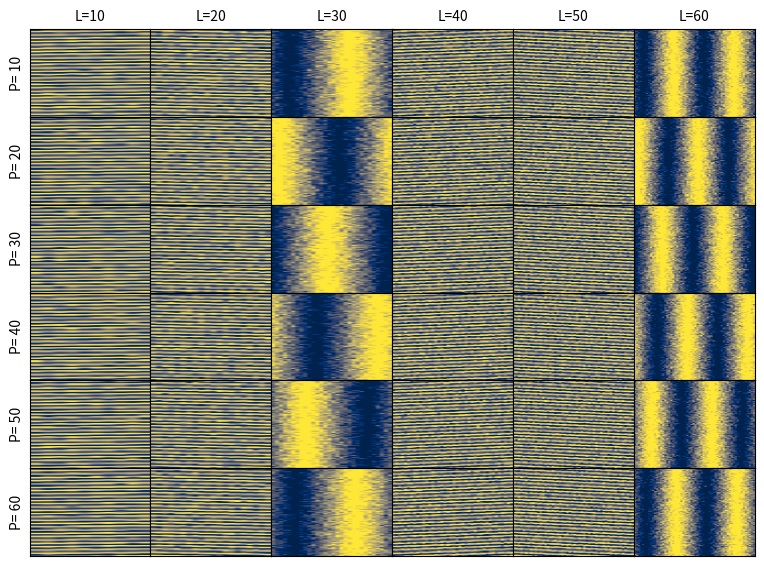

Here is the Python script that generated this plot: (Note: this script raises an exception after producing the figure.)
import matplotlib.pyplot as plt
import numpy as np


def min_max_normlise(array, min_val, max_val):
    normalised_array = ((max_val-min_val)*((array-min(array))/(max(array)-min(array))))+min_val
    return normalised_array


def plot_linear_grid_cell_rates(n_trials, save_path, bin_size_cm=1, sampling_rate=100, avg_speed_cmps=10, p_scalar=1):

    track_lengths = [10, 20, 30, 40, 50, 60]
    grid_spacing = 30
    offsets = [10, 20, 30, 40, 50, 60]

    fig, axes = plt.subplots(len(track_lengths), len(offsets), figsize=(8, 6))

    for n, track_length in enumerate(track_lengths):
        for m, offset in enumerate(offsets):
            distance_covered = n_trials*track_length

            locations = np.linspace(0, distance_covered-0.000001, int(sampling_rate*(distance_covered/bin_size_cm)/avg_speed_cmps))

            firing_p = np.sin((2*np.pi*(1/grid_spacing)*locations)+offset)
            firing_p = min_max_normlise(firing_p, 0, 1)
            firing_p = firing_p*p_scalar

            spikes_at_locations = np.zeros(len(locations))

            for i in range(len(locations)):
                spikes_at_locations[i] = np.random.choice([1, 0], 1, p=[firing_p[i], 1-firing_p[i]])[0]

            spike_locations = locations[spikes_at_locations==1]
            trial_numbers = (spike_locations//track_length)+1
            spike_locations = spike_locations%track_length

            rates = []
            for trial_number in np.arange(1, n_trials+1):
                trial_spike_locations = spike_locations[trial_numbers == trial_number]
                trial_rates, bin_edges = np.histogram(trial_spike_locations, bins=int(track_length/bin_size_cm), range=(0, track_length))
                bin_centres = 0.5*(bin_edges[1:]+bin_edges[:-1])

                rates.append(trial_rates.tolist())
            rates = np.array(rates)
            #rates = min_max_normalise_2d(rates, 0, 1)

            axes[m,n].imshow(rates, aspect="auto", cmap="cividis")

            if m == 0:
                x_title = "L="+str(track_length)
                axes[m, n].set_title(x_title, fontsize=10)
            if n == 0:
                y_title = "P= "+str(offset)
                axes[m, n].set_ylabel(y_title, fontsize=10)

    plt.tight_layout()
    plt.subplots_adjust(wspace=0, hspace=0)
    plt.setp(plt.gcf().get_axes(), xticks=[], yticks=[]);
    plot_path = save_path + '/toy_grid_assay_non_anchored_rates_p_scalar-' + str(float2str(p_scalar)) + '_ntrials-' +str(n_trials) + '.png'

    plt.savefig(plot_path, dpi=300)
    plt.close()

def plot_linear_grid_cell_rates_anchored(n_trials, save_path, bin_size_cm=1, sampling_rate=100, avg_speed_cmps=10, p_scalar=1):

    track_lengths = [10, 20, 30, 40, 50, 60]
    grid_spacing = 30
    offsets = [10, 20, 30, 40, 50, 60]

    fig, axes = plt.subplots(len(track_lengths), len(offsets), figsize=(8, 6))

    for n, track_length in enumerate(track_lengths):
        for m, offset in enumerate(offsets):
            distance_covered = n_trials*track_length

            locations = np.linspace(0, distance_covered-0.000001, int(sampling_rate*(distance_covered/bin_size_cm)/avg_speed_cmps))
            trial_numbers = (locations//track_length)+1
            spikes_at_locations = []

            for trial_number in np.unique(trial_numbers):
                trial_locations = (locations%track_length)[trial_numbers==trial_number]
                firing_p = np.sin((2*np.pi*(1/grid_spacing)*trial_locations)+offset)
                firing_p = min_max_normlise(firing_p, 0, 1)
                firing_p = firing_p*p_scalar

                spikes_at_locations_trial = np.zeros(len(trial_locations))
                for i in range(len(spikes_at_locations_trial)):
                    spikes_at_locations_trial[i] = np.random.choice([1, 0], 1, p=[firing_p[i], 1-firing_p[i]])[0]
                spikes_at_locations.extend(spikes_at_locations_trial.tolist())

            spikes_at_locations = np.array(spikes_at_locations)

            spike_locations = locations[spikes_at_locations==1]
            trial_numbers = (spike_locations//track_length)+1
            spike_locations = spike_locations%track_length

            rates = []
            for trial_number in np.arange(1, n_trials+1):
                trial_spike_locations = spike_locations[trial_numbers == trial_number]
                trial_rates, bin_edges = np.histogram(trial_spike_locations, bins=int(track_length/bin_size_cm), range=(0, track_length))
                bin_centres = 0.5*(bin_edges[1:]+bin_edges[:-1])

                rates.append(trial_rates.tolist())
            rates = np.array(rates)
            #rates = min_max_normalise_2d(rates, 0, 1)

            axes[m,n].imshow(rates, aspect="auto", cmap="cividis")

            if m == 0:
                x_title = "L="+str(track_length)
                axes[m, n].set_title(x_title, fontsize=10)
            if n == 0:
                y_title = "P= "+str(offset)
                axes[m, n].set_ylabel(y_title, fontsize=10)

    plt.tight_layout()
    plt.subplots_adjust(wspace=0, hspace=0)
    plt.setp(plt.gcf().get_axes(), xticks=[], yticks=[]);
    plot_path = save_path + '/toy_grid_assay_anchored_rates_p_scalar-' + str(float2str(p_scalar)) + '_ntrials-' +str(n_trials) + '.png'

    plt.savefig(plot_path, dpi=300)
    plt.close()

def find_set(a,b):
    return set(a) & set(b)

def plot_linear_grid_cells_spatial_autocorreologram(n_trials, save_path, bin_size_cm=1, sampling_rate=100, avg_speed_cmps=10, p_scalar=1):

    track_lengths = [10, 20, 30, 40, 50, 60]
    grid_spacing = 30
    offsets = [10, 20, 30, 40, 50, 60]

    fig, axes = plt.subplots(len(track_lengths), len(offsets), figsize=(8, 6))

    for n, track_length in enumerate(track_lengths):
        for m, offset in enumerate(offsets):
            distance_covered = n_trials*track_length

            locations = np.linspace(0, distance_covered-0.000001, int(sampling_rate*(distance_covered/bin_size_cm)/avg_speed_cmps))

            firing_p = np.sin((2*np.pi*(1/grid_spacing)*locations)+offset)
            firing_p = min_max_normlise(firing_p, 0, 1)
            firing_p = firing_p*p_scalar

            spikes_at_locations = np.zeros(len(locations))

            for i in range(len(locations)):
                spikes_at_locations[i] = np.random.choice([1, 0], 1, p=[firing_p[i], 1-firing_p[i]])[0]

            spike_locations_abs = locations[spikes_at_locations==1]
            trial_numbers = (spike_locations_abs//track_length)+1
            x_position_cluster = spike_locations_abs%track_length
            lap_distance_covered = (trial_numbers*track_length)-track_length #total elapsed distance
            x_position_cluster = x_position_cluster+lap_distance_covered
            x_position_cluster = x_position_cluster[~np.isnan(x_position_cluster)]
            x_position_cluster_bins = np.floor(x_position_cluster).astype(int)

            autocorr_window_size = int(2*track_length)
            lags = np.arange(0, autocorr_window_size, 1).astype(int) # were looking at 10 timesteps back and 10 forward

            autocorrelogram = np.array([])
            for lag in lags:
                correlated = len(find_set(x_position_cluster_bins+lag, x_position_cluster_bins))
                autocorrelogram = np.append(autocorrelogram, correlated)

            axes[m, n].bar(lags[1:], autocorrelogram[1:], color="black", edgecolor="black", align="edge")
            axes[m, n].set_xlim(1,autocorr_window_size)
            axes[m, n].set_ylim(min(autocorrelogram[1:]), max(autocorrelogram[1:]))

            if m == 0:
                x_title = "L="+str(track_length)
                axes[m, n].set_title(x_title, fontsize=10)
            if n == 0:
                y_title = "P= "+str(offset)
                axes[m, n].set_ylabel(y_title, fontsize=10)

    plt.tight_layout()
    plt.subplots_adjust(wspace=0, hspace=0)
    plt.setp(plt.gcf().get_axes(), xticks=[], yticks=[]);
    plot_path = save_path + '/toy_grid_assay_non_anchored_spatial_autocorrelograms_p_scalar-' + str(float2str(p_scalar)) + '_ntrials-' +str(n_trials) + '.png'
    plt.savefig(plot_path, dpi=300)
    plt.close()

def plot_linear_grid_cells_spatial_autocorreologram_anchored(n_trials, save_path, bin_size_cm=1, sampling_rate=100, avg_speed_cmps=10, p_scalar=1):

    track_lengths = [10, 20, 30, 40, 50, 60]
    grid_spacing = 30
    offsets = [10, 20, 30, 40, 50, 60]

    fig, axes = plt.subplots(len(track_lengths), len(offsets), figsize=(8, 6))

    for n, track_length in enumerate(track_lengths):
        for m, offset in enumerate(offsets):
            distance_covered = n_trials*track_length

            locations = np.linspace(0, distance_covered-0.000001, int(sampling_rate*(distance_covered/bin_size_cm)/avg_speed_cmps))
            trial_numbers = (locations//track_length)+1
            spikes_at_locations = []

            for trial_number in np.unique(trial_numbers):
                trial_locations = (locations%track_length)[trial_numbers==trial_number]
                firing_p = np.sin((2*np.pi*(1/grid_spacing)*trial_locations)+offset)
                firing_p = min_max_normlise(firing_p, 0, 1)
                firing_p = firing_p*p_scalar

                spikes_at_locations_trial = np.zeros(len(trial_locations))
                for i in range(len(spikes_at_locations_trial)):
                    spikes_at_locations_trial[i] = np.random.choice([1, 0], 1, p=[firing_p[i], 1-firing_p[i]])[0]
                spikes_at_locations.extend(spikes_at_locations_trial.tolist())

            spikes_at_locations = np.array(spikes_at_locations)

            spike_locations_abs = locations[spikes_at_locations==1]
            trial_numbers = (spike_locations_abs//track_length)+1
            x_position_cluster = spike_locations_abs%track_length
            lap_distance_covered = (trial_numbers*track_length)-track_length #total elapsed distance
            x_position_cluster = x_position_cluster+lap_distance_covered
            x_position_cluster = x_position_cluster[~np.isnan(x_position_cluster)]
            x_position_cluster_bins = np.floor(x_position_cluster).astype(int)

            autocorr_window_size = int(2*track_length)
            lags = np.arange(0, autocorr_window_size, 1).astype(int) # were looking at 10 timesteps back and 10 forward

            autocorrelogram = np.array([])
            for lag in lags:
                correlated = len(find_set(x_position_cluster_bins+lag, x_position_cluster_bins))
                autocorrelogram = np.append(autocorrelogram, correlated)

            axes[m, n].bar(lags[1:], autocorrelogram[1:], color="black", edgecolor="black", align="edge")
            axes[m, n].set_xlim(1,autocorr_window_size)
            axes[m, n].set_ylim(min(autocorrelogram[1:]), max(autocorrelogram[1:]))

            if m == 0:
                x_title = "L="+str(track_length)
                axes[m, n].set_title(x_title, fontsize=10)
            if n == 0:
                y_title = "P= "+str(offset)
                axes[m, n].set_ylabel(y_title, fontsize=10)

    plt.tight_layout()
    plt.subplots_adjust(wspace=0, hspace=0)
    plt.setp(plt.gcf().get_axes(), xticks=[], yticks=[]);
    plot_path = save_path + '/toy_grid_assay_anchored_spatial_autocorrelograms_p_scalar-' + str(float2str(p_scalar)) + '_ntrials-' +str(n_trials) + '.png'
    plt.savefig(plot_path, dpi=300)
    plt.close()

def plot_linear_grid_cell(n_trials, save_path, bin_size_cm=1, sampling_rate=100, avg_speed_cmps=10, p_scalar=1):

    track_lengths = [10, 20, 30, 40, 50, 60]
    grid_spacing = 30
    offsets = [10, 20, 30, 40, 50, 60]

    fig, axes = plt.subplots(len(track_lengths), len(offsets), figsize=(8, 6))

    for n, track_length in enumerate(track_lengths):
        for m, offset in enumerate(offsets):
            distance_covered = n_trials*track_length

            locations = np.linspace(0, distance_covered-0.000001, int(sampling_rate*(distance_covered/bin_size_cm)/avg_speed_cmps))

            firing_p = np.sin((2*np.pi*(1/grid_spacing)*locations)+offset)
            firing_p = min_max_normlise(firing_p, 0, 1)
            firing_p = firing_p*p_scalar

            spikes_at_locations = np.zeros(len(locations))

            for i in range(len(locations)):
                spikes_at_locations[i] = np.random.choice([1, 0], 1, p=[firing_p[i], 1-firing_p[i]])[0]

            spike_locations = locations[spikes_at_locations==1]
            trial_numbers = (spike_locations//track_length)+1
            spike_locations = spike_locations%track_length

            axes[m, n].scatter(spike_locations, trial_numbers, marker="|", color="black", alpha=0.025+((1-p_scalar)*0.025))
            axes[m, n].set_xlim(0,track_length)
            axes[m, n].set_ylim(0, n_trials)

            if m == 0:
                x_title = "L="+str(track_length)
                axes[m, n].set_title(x_title, fontsize=10)
            if n == 0:
                y_title = "P= "+str(offset)
                axes[m, n].set_ylabel(y_title, fontsize=10)

    plt.tight_layout()
    plt.subplots_adjust(wspace=0, hspace=0)
    plt.setp(plt.gcf().get_axes(), xticks=[], yticks=[]);
    plot_path = save_path + '/toy_grid_assay_non_anchored_spikes_p_scalar-' + str(float2str(p_scalar)) + '_ntrials-' +str(n_trials) + '.png'

    plt.savefig(plot_path, dpi=300)
    plt.close()

def plot_linear_grid_cell_anchored(n_trials, save_path, bin_size_cm=1, sampling_rate=100, avg_speed_cmps=10, p_scalar=1):

    track_lengths = [10, 20, 30, 40, 50, 60]
    grid_spacing = 30
    offsets = [10, 20, 30, 40, 50, 60]

    fig, axes = plt.subplots(len(track_lengths), len(offsets), figsize=(8, 6))

    for n, track_length in enumerate(track_lengths):
        for m, offset in enumerate(offsets):
            distance_covered = n_trials*track_length

            locations = np.linspace(0, distance_covered-0.000001, int(sampling_rate*(distance_covered/bin_size_cm)/avg_speed_cmps))
            trial_numbers = (locations//track_length)+1
            spikes_at_locations = []

            for trial_number in np.unique(trial_numbers):
                trial_locations = (locations%track_length)[trial_numbers==trial_number]
                firing_p = np.sin((2*np.pi*(1/grid_spacing)*trial_locations)+offset)
                firing_p = min_max_normlise(firing_p, 0, 1)
                firing_p = firing_p*p_scalar

                spikes_at_locations_trial = np.zeros(len(trial_locations))
                for i in range(len(spikes_at_locations_trial)):
                    spikes_at_locations_trial[i] = np.random.choice([1, 0], 1, p=[firing_p[i], 1-firing_p[i]])[0]
                spikes_at_locations.extend(spikes_at_locations_trial.tolist())

            spikes_at_locations = np.array(spikes_at_locations)

            spike_locations = locations[spikes_at_locations==1]
            trial_numbers = (spike_locations//track_length)+1
            spike_locations = spike_locations%track_length

            axes[m, n].scatter(spike_locations, trial_numbers, marker="|", color="black", alpha=0.025+((1-p_scalar)*0.025))
            axes[m, n].set_xlim(0,track_length)
            axes[m, n].set_ylim(0, n_trials)

            if m == 0:
                x_title = "L="+str(track_length)
                axes[m, n].set_title(x_title, fontsize=10)
            if n == 0:
                y_title = "P= "+str(offset)
                axes[m, n].set_ylabel(y_title, fontsize=10)

    plt.tight_layout()
    plt.subplots_adjust(wspace=0, hspace=0)
    plt.setp(plt.gcf().get_axes(), xticks=[], yticks=[]);
    plot_path = save_path + '/toy_grid_assay_anchored_spikes_p_scalar-' + str(float2str(p_scalar)) + '_ntrials-' +str(n_trials) + '.png'

    plt.savefig(plot_path, dpi=300)
    plt.close()

def float2str(tmp):
    return "-".join(str(tmp).split("."))


def main():
    print('-------------------------------------------------------------')
    print('-------------------------------------------------------------')
    save_path = "/mnt/datastore/Harry/Vr_grid_cells"


    for p_scalar in [1.0]:
        for n_trials in [80]:
            plot_linear_grid_cell_rates(n_trials=n_trials, save_path=save_path, p_scalar=p_scalar)
            plot_linear_grid_cells_spatial_autocorreologram(n_trials=n_trials, save_path=save_path, p_scalar=p_scalar)
            plot_linear_grid_cell(n_trials=n_trials, save_path=save_path, p_scalar=p_scalar)

    for p_scalar in [1.0]:
        for n_trials in [80]:
            plot_linear_grid_cell_anchored(n_trials=n_trials, save_path=save_path, p_scalar=p_scalar)
            plot_linear_grid_cell_rates_anchored(n_trials=n_trials, save_path=save_path, p_scalar=p_scalar)
            plot_linear_grid_cells_spatial_autocorreologram_anchored(n_trials=n_trials, save_path=save_path, p_scalar=p_scalar)

    print("look now")

if __name__ == '__main__':
    main()
